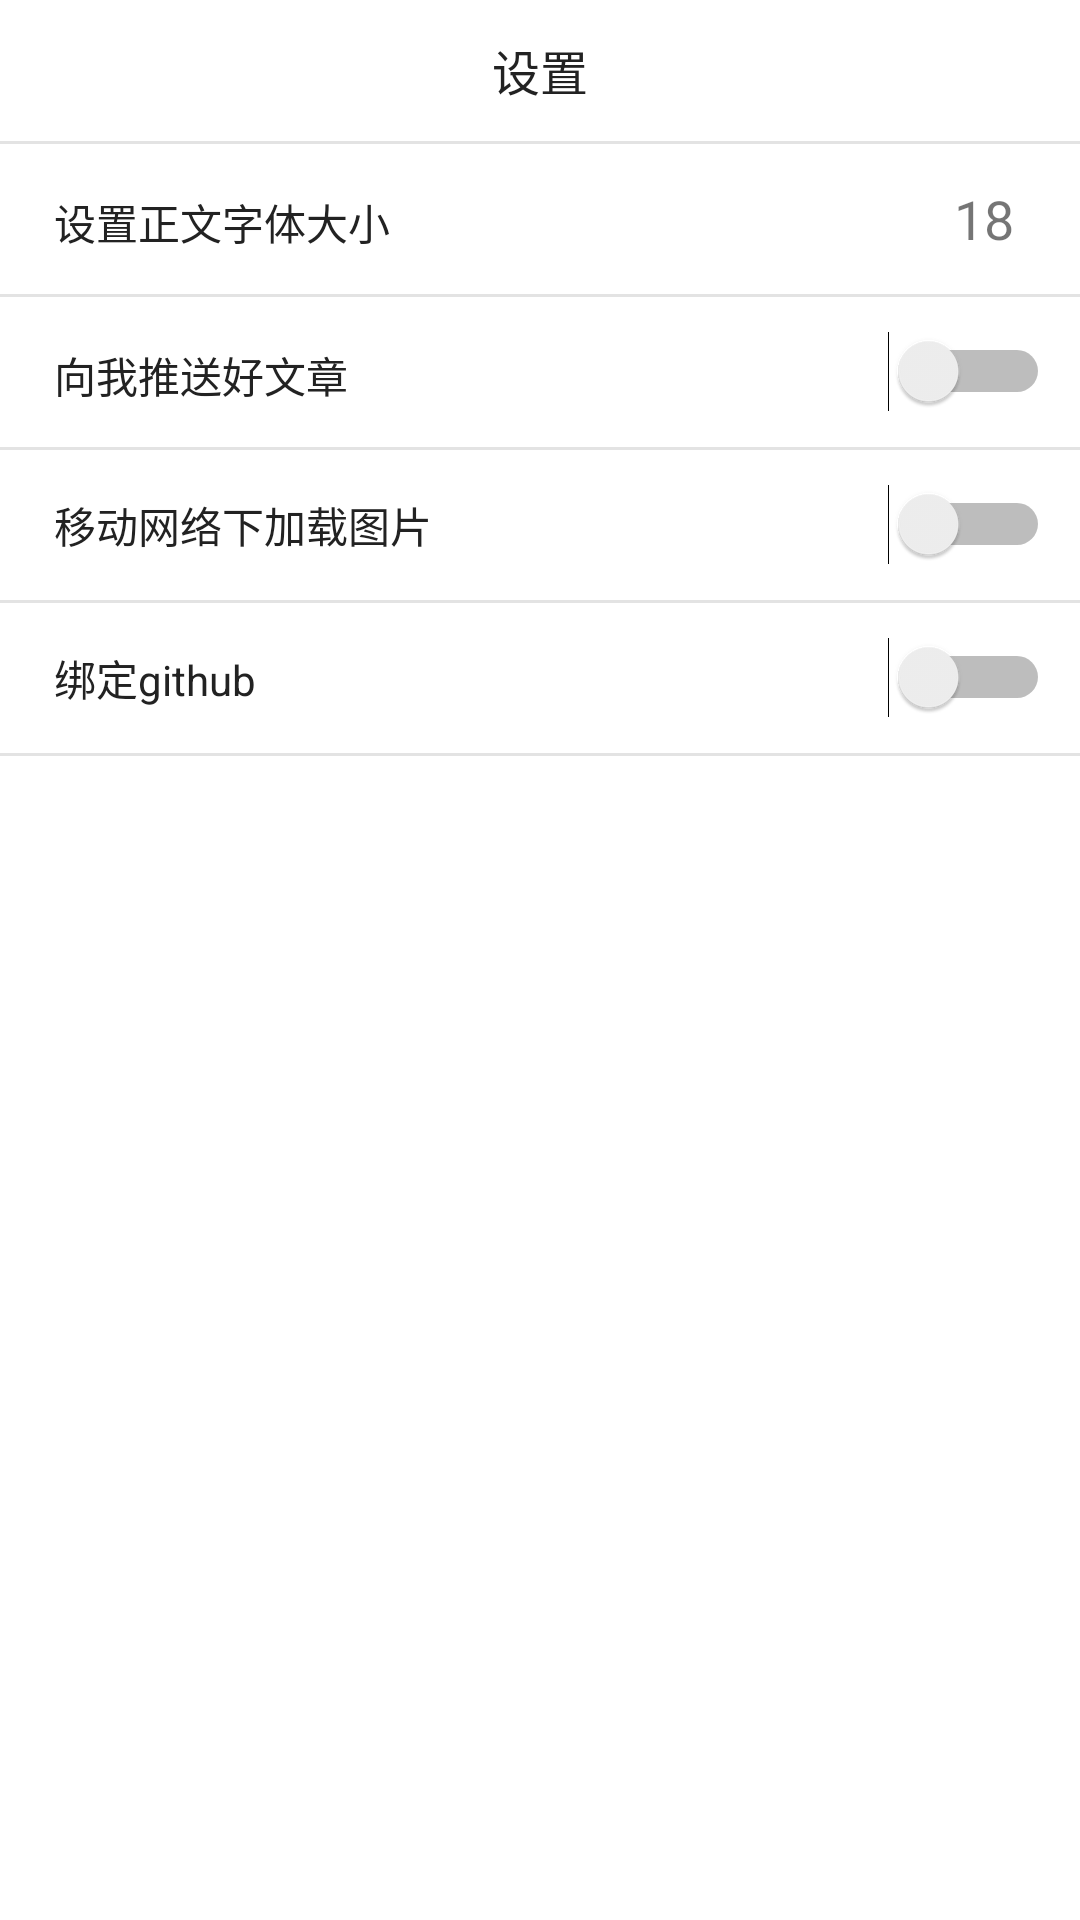

This screen was rendered from an Android layout file. Write that file and the resources it references.
<!-- AndroidManifest.xml: application theme AppTheme -->
<!-- res/layout/pc_setting_layout.xml -->
<?xml version="1.0" encoding="utf-8"?>
<LinearLayout xmlns:android="http://schemas.android.com/apk/res/android"
    android:layout_width="match_parent"
    android:layout_height="match_parent"
    android:background="@color/pc_bottom_background"
    android:orientation="vertical">
    <RelativeLayout
        android:background="@color/pc_background"
        android:layout_width="match_parent"
        android:layout_height="47dp">
        <ImageView
            android:id="@+id/pc_iv_setting_back"
            android:layout_width="30dp"
            android:layout_height="30dp"
            android:padding="3dp"
            android:scaleType="fitCenter"
            android:layout_centerVertical="true"
            android:layout_marginLeft="10dp"
            android:src="@drawable/pc_iv_back"/>
        <TextView
            android:layout_width="wrap_content"
            android:layout_height="wrap_content"
            android:layout_marginLeft="140dp"
            android:layout_centerInParent="true"
            android:textSize="@dimen/title_text_m"
            android:textColor="@color/black"
            android:text="设置"/>
    </RelativeLayout>
    <LinearLayout
        android:orientation="horizontal"
        android:layout_width="match_parent"
        android:layout_height="50dp"
        android:layout_marginTop="1dp"
        android:clickable="true"
        android:focusable="true"
        android:background="@drawable/pc_ll_custom_selector"
        android:gravity="center">

        <TextView
            android:layout_width="0dp"
            android:layout_height="wrap_content"
            android:text="设置正文字体大小"
            android:textColor="@color/black"
            android:layout_marginStart="18dp"
            android:layout_marginTop="1dp"
            android:layout_weight="1" />

        <TextView
            android:layout_width="wrap_content"
            android:layout_height="wrap_content"
            android:layout_marginEnd="22dp"
            android:textSize="18sp"
            android:text="18"/>
    </LinearLayout>
    <LinearLayout
        android:orientation="horizontal"
        android:layout_width="match_parent"
        android:layout_height="50dp"
        android:layout_marginTop="1dp"
        android:background="@color/pc_background"
        android:gravity="center">

        <TextView
            android:layout_width="0dp"
            android:layout_height="wrap_content"
            android:text="向我推送好文章"
            android:textColor="@color/black"
            android:layout_marginStart="18dp"
            android:layout_marginTop="1dp"
            android:layout_weight="1" />

        <Switch
            android:layout_width="wrap_content"
            android:layout_height="wrap_content"
            android:layout_marginEnd="10dp"
            android:id="@+id/pc_switch_send_passage" />
    </LinearLayout>

    <LinearLayout
        android:orientation="horizontal"
        android:layout_width="match_parent"
        android:layout_height="50dp"
        android:layout_marginTop="1dp"
        android:background="@color/pc_background"
        android:gravity="center">

        <TextView
            android:layout_width="0dp"
            android:layout_height="wrap_content"
            android:text="移动网络下加载图片"
            android:textColor="@color/black"
            android:layout_marginStart="18dp"
            android:layout_weight="1"
            />

        <Switch
            android:layout_width="wrap_content"
            android:layout_height="wrap_content"
            android:layout_marginEnd="10dp"
            android:id="@+id/pc_switch_load_pic" />
    </LinearLayout>

    <LinearLayout
        android:orientation="horizontal"
        android:layout_width="match_parent"
        android:background="@color/pc_background"
        android:layout_height="50dp"
        android:layout_marginTop="1dp"
        android:gravity="center">

        <TextView
            android:layout_width="0dp"
            android:layout_height="wrap_content"
            android:text="绑定github"
            android:textColor="@color/black"
            android:layout_marginStart="18dp"
            android:layout_weight="1" />

        <Switch
            android:layout_width="wrap_content"
            android:layout_height="wrap_content"
            android:layout_marginEnd="10dp"
            android:id="@+id/pc_switch_bind_git" />
    </LinearLayout>

    <LinearLayout
        android:layout_marginTop="1dp"
        android:background="@color/pc_background"
        android:layout_width="match_parent"
        android:layout_height="match_parent">

    </LinearLayout>
</LinearLayout>
<!-- resources referenced by this layout -->
<resources>
  <color name="black">#FF222222</color>
  <color name="pc_background">#ffffff</color>
  <color name="pc_bottom_background">#e1e1e1e1</color>
  <dimen name="title_text_m">16dp</dimen>
  <!-- drawable pc_ll_custom_selector (drawable) -->
  <selector xmlns:android="http://schemas.android.com/apk/res/android">
  
      <item android:drawable="@color/pc_selected" android:state_pressed="true"/>
      
      <item android:drawable="@color/pc_selected" android:state_focused="true"/>
      
      <item android:drawable="@color/pc_background"/>
  
  </selector>
  <style name="AppTheme" parent="Theme.AppCompat.Light.NoActionBar">
          <item name="colorPrimary">@color/colorPrimary</item>
          <item name="colorPrimaryDark">@color/colorPrimaryDark</item>
          <item name="android:windowAnimationStyle">@style/Theme.Animation</item>
          <item name="colorAccent">@color/colorAccent</item>
      </style>
  <color name="pc_selected">#f2f2f2</color>
  <color name="colorPrimary">#bebebe</color>
  <color name="colorPrimaryDark">#000000</color>
  <style name="Theme.Animation" parent="@android:style/Animation.Activity">
          <item name="android:activityOpenEnterAnimation">@anim/anim_in_from_right</item>     
          <item name="android:activityOpenExitAnimation">@anim/anim_out_from_left</item>      
          <item name="android:activityCloseEnterAnimation">@anim/anim_in_from_left</item>     
          <item name="android:activityCloseExitAnimation">@anim/anim_out_from_right</item>    
      </style>
  <color name="colorAccent">#e0374a</color>
</resources>
